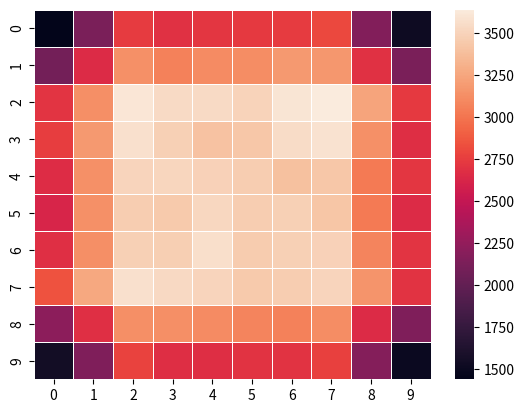

This chart was generated by the following Python code:
from pprint import pprint 
import random
import seaborn as sns
import matplotlib.pylab as plt
import numpy as np

# game area
width = 10
height = 10
gA = [[0] * width for _ in range(height)]

# sim stats
sims = 10000
numShips = 10
size = 3
# dirs = [up, right, down, left]

for _ in range(sims):
    taken = []
    for _ in range(numShips):
        while True:
            x = random.randint(0, width-1)
            y = random.randint(0, height-1)
            dir = random.randint(0, 3)
            if dir == 0:
                if y - size >= -1:
                    for c in range(size):
                        if (y - c,x) in taken:
                            break
                    else:
                        for c in range(size):
                            gA[y - c][x] += 1
                            taken.append((y - c,x))
                        break
            elif dir == 1:
                if x + size <= width:
                    for c in range(size):
                        if (y,x+c) in taken:
                            break
                    else:
                        for c in range(size):
                            gA[y][x+c] += 1
                            taken.append((y,x+c))
                        break
            elif dir == 2:
                if y + size <= height:
                    for c in range(size):
                        if (y+c,x) in taken:
                            break
                    else:
                        for c in range(size):
                            gA[y+c][x] += 1
                            taken.append((y+c,x))
                        break
            elif dir == 3:
                if x - size >= -1:
                    for c in range(size):
                        if (y,x-c) in taken:
                            break
                    else:
                        for c in range(size):
                            gA[y][x-c] += 1
                            taken.append((y,x-c))
                        break

max = np.amax(gA)
print(max)
for y in range(height):
    go = False
    for x in range(width):
        if gA[y][x] == max:
            print(x,y)
            break
    else:
        go = True
    if not go:
        break

pprint(gA)
ax = sns.heatmap(gA, linewidth=0.5)
plt.show()
